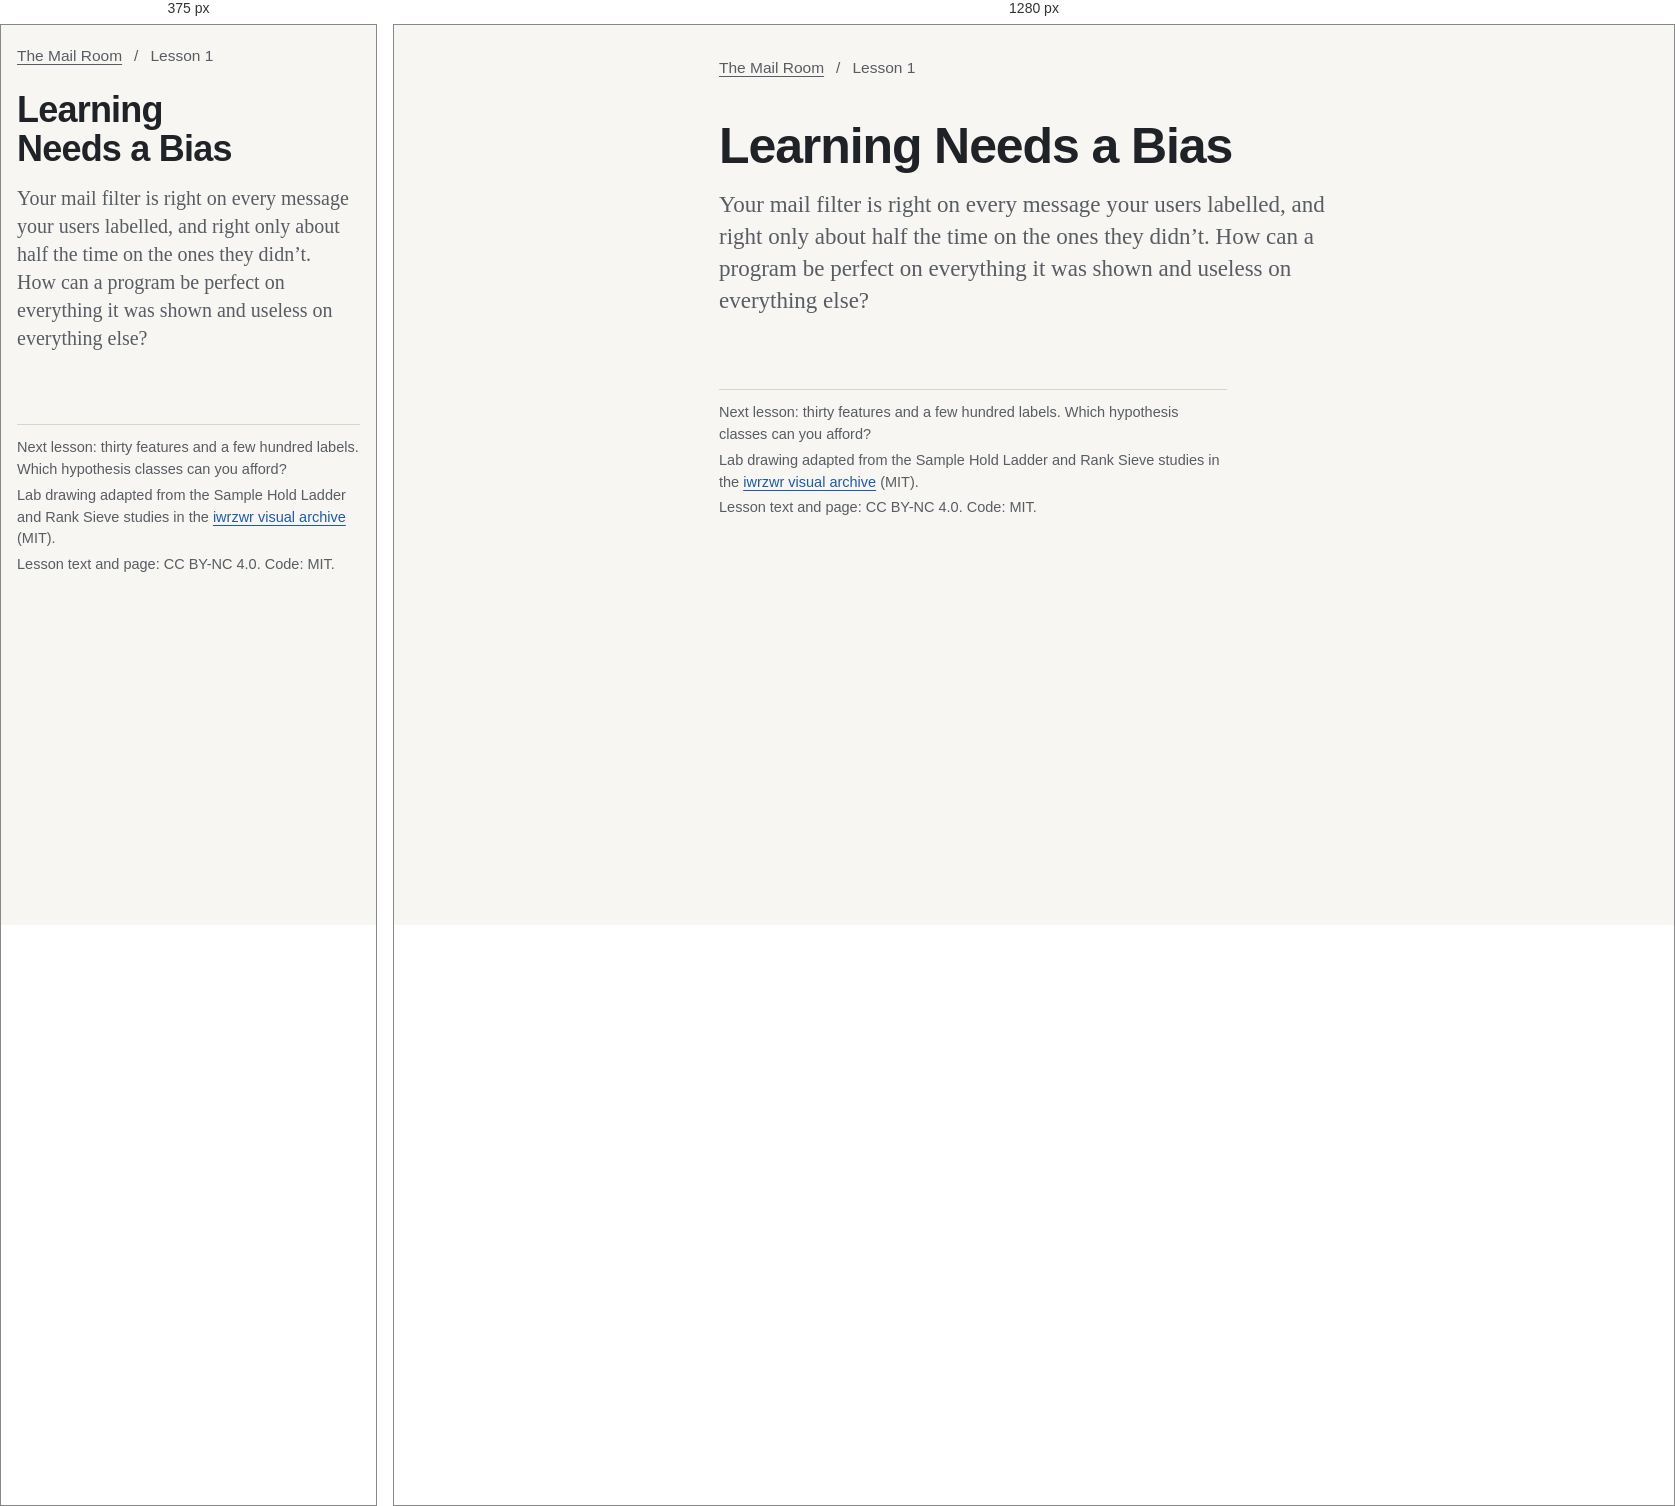
Rendered at 375 px and 1280 px, left to right.

<!-- file: shell.html -->
<meta charset="utf-8">
<meta name="viewport" content="width=device-width, initial-scale=1, viewport-fit=cover">
<title>Learning Needs a Bias</title>
<meta name="claude:viewport-fit-sides" content="cover">
<link rel="preconnect" href="https://fonts.googleapis.com">
<link rel="preconnect" href="https://fonts.gstatic.com" crossorigin>
<link rel="stylesheet" href="tokens.css">
<link rel="stylesheet" href="lesson.css">
<style>
<!--KIT:fig.css-->
<!--KIT:page.css-->
.key i { display: inline-block; vertical-align: middle; margin-right: var(--space-2); }
.key .k-seen { width: var(--space-1); height: var(--space-1); background: var(--ink); }
.key .k-wrong { width: var(--space-3); height: var(--space-3); background: var(--accent); }
.key .k-pin { width: 0; height: var(--space-4); border-left: var(--focus-ring) dashed var(--input); }
.lab .ends { display: flex; justify-content: space-between; font-family: var(--font-mono); font-size: var(--text-fig); color: var(--ink-soft); }
.lab .story { font-weight: var(--weight-medium); }
.lab .result { display: grid; gap: var(--space-1); font-size: var(--text-ui); overflow-wrap: anywhere; }
.lab .result sup { font-size: 0.7em; }
.act2 { display: grid; }
.k-predict { display: grid; gap: var(--space-2); border-left: var(--line-mark) solid var(--input); padding-left: var(--space-4); }
@media (max-width: 520px) { .lab .result { font-size: var(--text-small); } .lab .k-meter { grid-template-columns: 1fr auto; } .lab .k-meter > span { grid-column: 1; grid-row: 1; } .lab .k-meter output { grid-column: 2; grid-row: 1; } .lab .k-meter .bar { grid-column: 1 / -1; grid-row: 2; } .lab .k-meter .scale { grid-column: 1 / -1; grid-row: 3; } }
</style>

<div class="wrap">
  <nav class="crumbs" aria-label="Course"><a href="../../index.html">The Mail Room</a><span aria-hidden="true">/</span><span>Lesson 1</span></nav>
  <header>
    <h1>Learning Needs a Bias</h1>
    <p class="question">Your mail filter is right on every message your users labelled, and right only about half the time on the ones they didn’t. How can a program be perfect on everything it was shown and useless on everything else?</p>
  </header>

<!--BODY-->

  <footer>
    <span>Next lesson: thirty features and a few hundred labels. Which hypothesis classes can you afford?</span>
    <span>Lab drawing adapted from the Sample Hold Ladder and Rank Sieve studies in the <a href="https://github.com/kaganin/iwrzwr-visual-archive">iwrzwr visual archive</a> (MIT).</span>
    <span>Lesson text and page: CC BY-NC 4.0. Code: MIT.</span>
  </footer>
</div>

<script>
<!--KIT:lab.js-->
</script>
<script>
<!--KIT:page.js-->
</script>
<script>
<!--FILE:lab.js-->
</script>


/* @media block from tokens.css */
@media (max-width: 520px) {
  :root {
    --text-body: 17px;
    --text-table: 12.5px;
    --text-math-display: 0.82em;
    --space-cell-x: var(--space-3);
    --space-crumbs-top: var(--space-5);
    --space-header-top: var(--space-6);
    --space-lab: var(--space-4);
  }
}